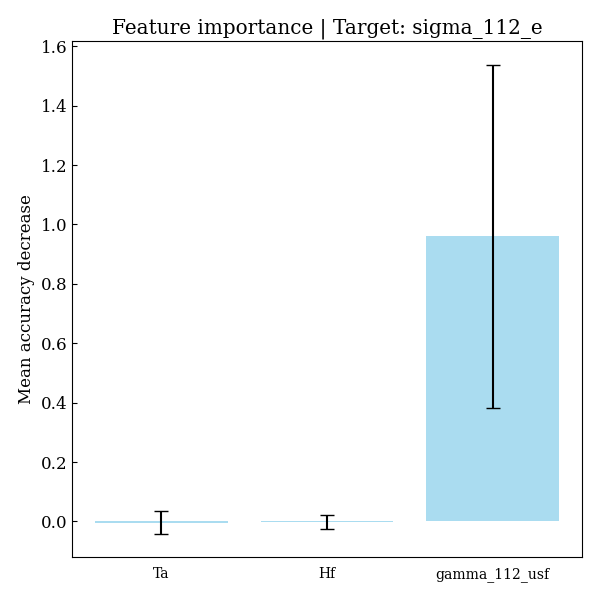

The file beside this chart, header and first rows:
feature, importances, std_dev
Ta, -0.004052, 0.03819
Hf, -0.001943, 0.02265
gamma_112_usf, 0.9597, 0.5781
